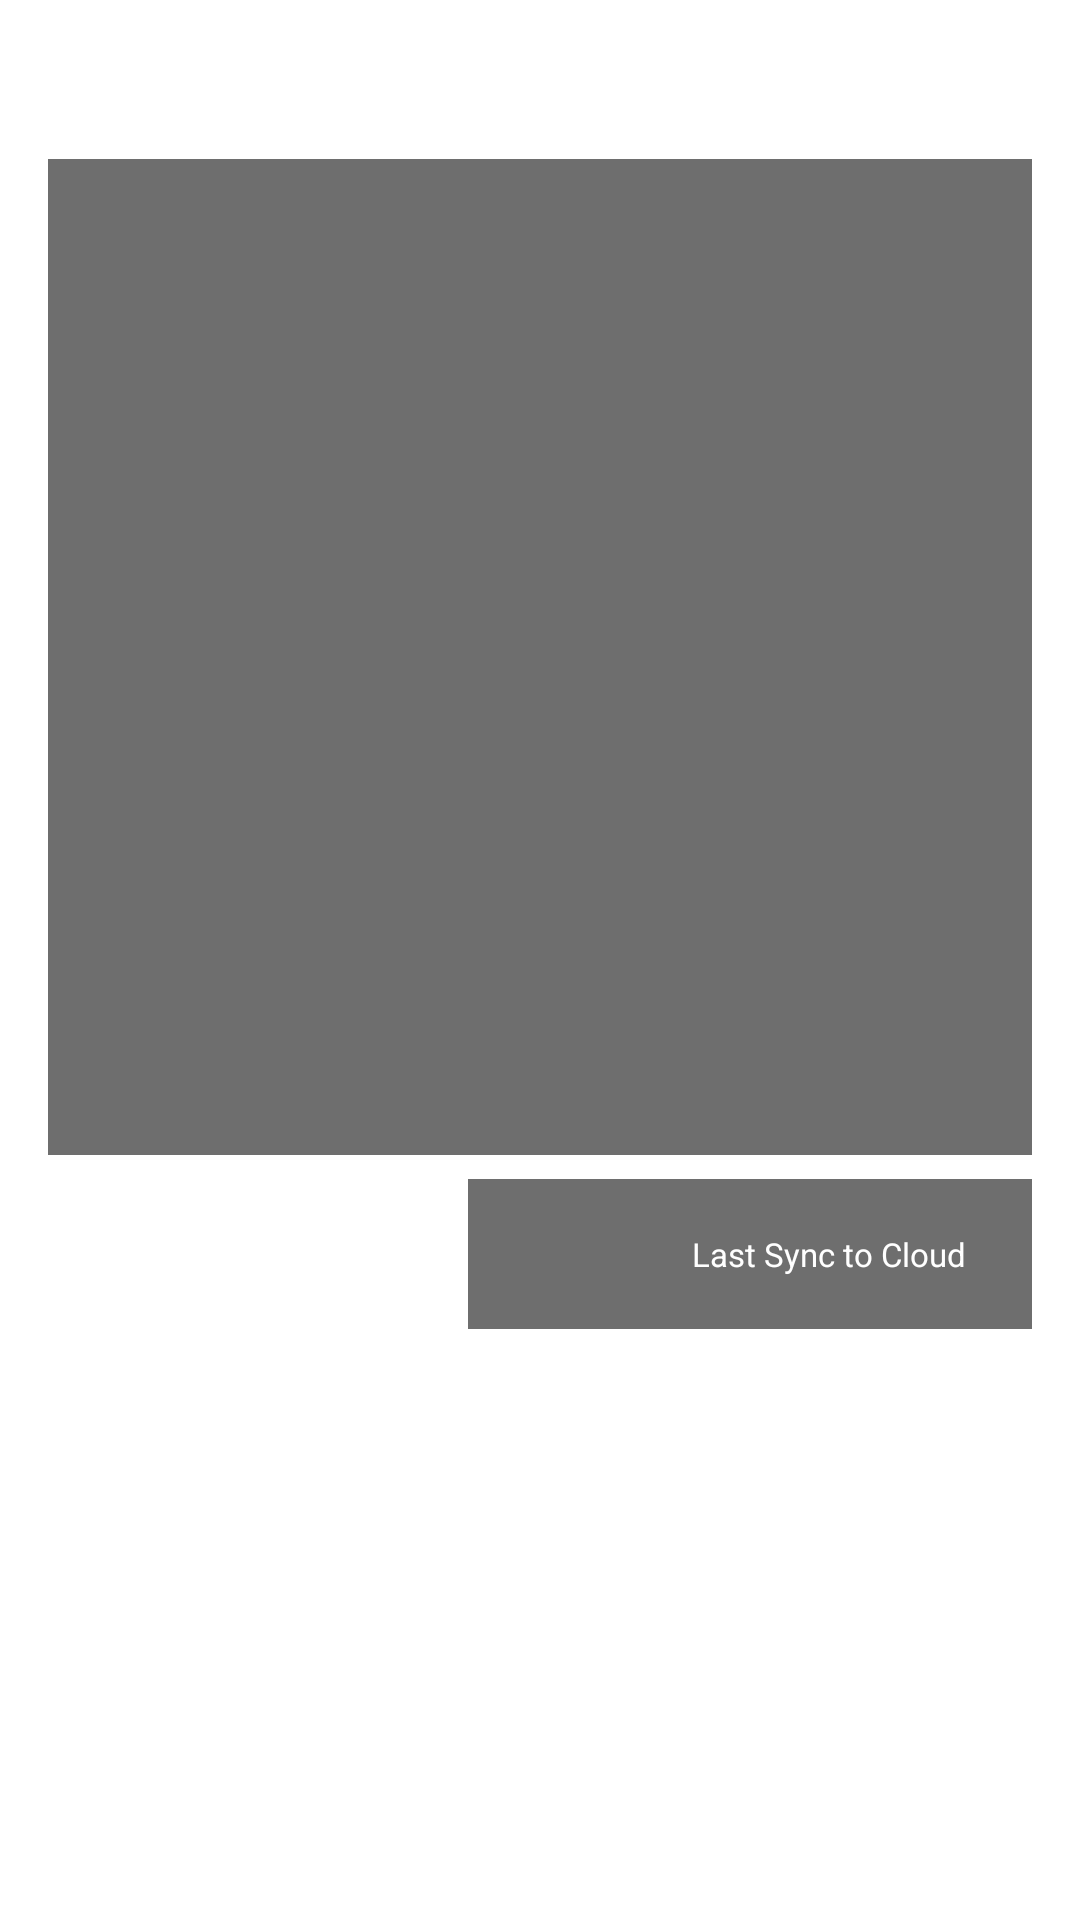

Layout XML and referenced resources for this Android screen:
<!-- AndroidManifest.xml: application theme Theme.ShiftLeader -->
<!-- res/layout/fragment_datasync.xml -->
<?xml version="1.0" encoding="utf-8"?>
<RelativeLayout xmlns:android="http://schemas.android.com/apk/res/android"
    android:layout_width="match_parent"
    android:layout_height="match_parent"
    android:paddingBottom="@dimen/activity_vertical_margin"
    android:paddingLeft="@dimen/activity_horizontal_margin"
    android:paddingRight="@dimen/activity_horizontal_margin"
    android:paddingTop="@dimen/activity_vertical_margin"

    xmlns:tools="http://schemas.android.com/tools"
    xmlns:app="http://schemas.android.com/apk/res-auto"
    tools:context=".ui.datasync.DataSyncFragment"
    android:background="@mipmap/background_clean">

    <LinearLayout
        android:id="@+id/wifi_form_1"
        android:layout_width="fill_parent"
        android:layout_height="wrap_content"
        android:layout_weight="1"
        android:orientation="vertical"
        >

        <TextView
            android:id="@+id/lbl_machines"
            android:layout_width="255dp"
            android:layout_height="20dp"
            android:layout_marginStart="0dp"
            android:layout_marginLeft="0dp"
            android:text="@string/label_list_machines"
            android:layout_marginTop="6dp"
            android:textStyle="bold"
            android:textAppearance="@style/Base.TextAppearance.AppCompat.Medium"
            android:textSize="15dp"
            android:textColor="#ffffff"
            />

        <ListView
            android:id="@+id/listview_datasync_machines"
            android:layout_width="match_parent"
            android:layout_height="332dp"
            android:layout_marginTop="11dp"
            android:background="@color/gray"/>

        <LinearLayout
            android:id="@+id/wifi_form_2"
            android:layout_width="fill_parent"
            android:layout_height="95dp"
            android:layout_weight="1"
            android:orientation="horizontal"
            >



            <TextView
                android:id="@+id/btn_last_sync_to_cloud"
                android:layout_width="240dp"
                android:layout_height="50dp"
                android:layout_marginStart="140dp"
                android:layout_marginLeft="24dp"
                android:layout_marginTop="8dp"
                android:gravity="center"
                android:textColor="#ffffff"
                android:textSize="11dp"
                android:text="@string/btn_last_sync_to_cloud"
                android:background="@color/gray"

                />

            <Button
                android:id="@+id/btn_connect_machine"
                android:layout_width="180dp"
                android:layout_height="50dp"
                android:layout_marginStart="15dp"
                android:layout_marginLeft="15dp"
                android:text="Connect to machine"
                android:layout_marginTop="8dp"
                android:textSize="11dp"
                android:textColor="@color/black"
                android:background="@drawable/button_shape"
                app:backgroundTint="#d47d04"
                />

           <Button
                android:id="@+id/btn_sync_aut"
                android:layout_width="145dp"
                android:layout_height="50dp"
                android:layout_marginStart="15dp"
                android:layout_marginLeft="15dp"
                android:text="@string/btn_sync_aut"
                android:layout_marginTop="8dp"
                android:textSize="11dp"
                android:textColor="@color/black"
                android:background="@drawable/button_shape"
                app:rippleColor="@color/cardview_light_background"
                app:backgroundTint="#04c9b9"
                />

            <Button
                android:id="@+id/btn_last_sync_cloud"
                android:layout_width="145dp"
                android:layout_height="50dp"
                android:layout_marginStart="15dp"
                android:layout_marginLeft="15dp"
                android:text="@string/btn_last_sync_cloud"
                android:layout_marginTop="8dp"
                android:textSize="11dp"
                android:textColor="@color/black"
                android:background="@drawable/button_shape"
                app:rippleColor="@color/cardview_light_background"
                app:backgroundTint="#e2e605"
                />

        </LinearLayout>

    </LinearLayout>

</RelativeLayout>
<!-- resources referenced by this layout -->
<resources>
  <color name="black">#FF000000</color>
  <color name="gray">#6E6E6E</color>
  <dimen name="activity_horizontal_margin">16dp</dimen>
  <dimen name="activity_vertical_margin">16dp</dimen>
  <string name="btn_last_sync_cloud">SYNC CLOUD</string>
  <string name="btn_last_sync_to_cloud">Last Sync to Cloud </string>
  <string name="btn_sync_aut">CLOUD MODE</string>
  <string name="label_list_machines">MACHINES</string>
  <style name="Theme.ShiftLeader" parent="Theme.MaterialComponents.DayNight.DarkActionBar">
          
          <item name="colorPrimary">@color/purple_500</item>
          <item name="colorPrimaryVariant">@color/purple_700</item>
          <item name="colorOnPrimary">@color/white</item>
          
          <item name="colorSecondary">@color/teal_200</item>
          <item name="colorSecondaryVariant">@color/teal_700</item>
          <item name="colorOnSecondary">@color/black</item>
          
          <item name="android:statusBarColor" tools:targetApi="l">?attr/colorPrimaryVariant</item>
          
      </style>
  <color name="purple_500">#6C6C6C</color>
  <color name="purple_700">#6D6D6D</color>
  <color name="white">#fff</color>
  <color name="teal_200">#388E3C</color>
  <color name="teal_700">#689F38</color>
</resources>
